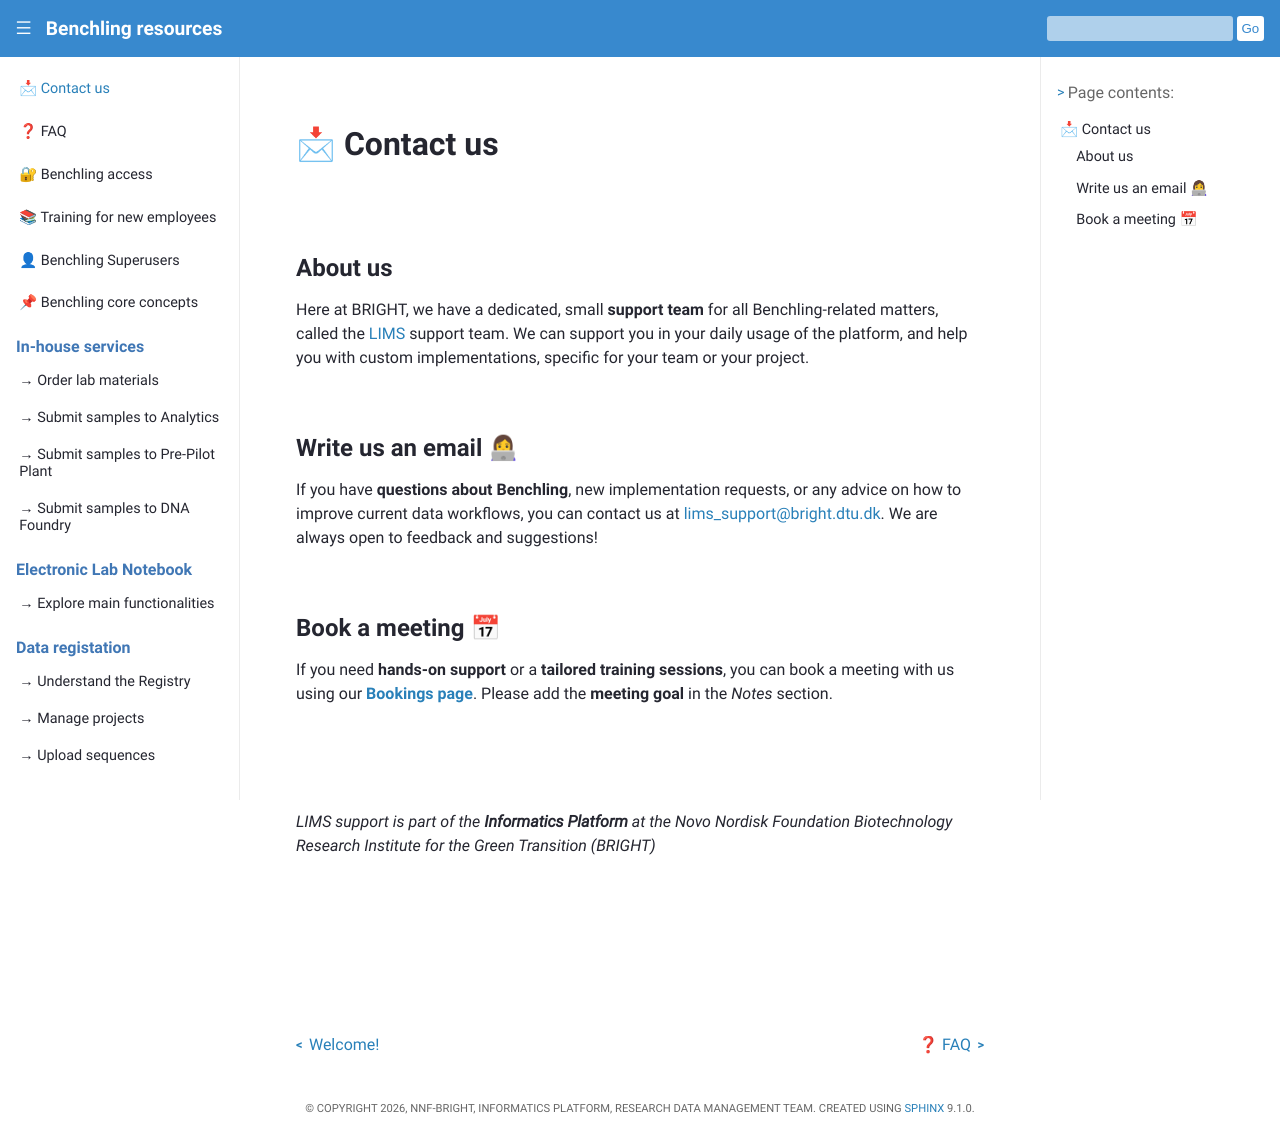

repository: biosustain/benchling-resources · page: contact.html · generator: sphinx

# 📩 Contact us
<br/>

## About us 
Here at BRIGHT, we have a dedicated, small **support team** for all Benchling-related matters, called the [LIMS](https://en.wikipedia.org/wiki/Laboratory_information_management_system) support team. We can support you in your daily usage of the platform, and help you with custom implementations, specific for your team or your project.

## Write us an email 👩💻
If you have **questions about Benchling**, new implementation requests, or any advice on how to improve current data workflows, you can contact us at [lims_support@bright.dtu.dk](mailto:lims_support@bright.dtu.dk). We are always open to feedback and suggestions!

## Book a meeting 📅
If you need **hands-on support** or a **tailored training sessions**, you can book a meeting with us using our [**Bookings page**](https://outlook.office.com/book/Benchling@dtudk.onmicrosoft.com/?ismsaljsauthenabled). Please add the **meeting goal** in the *Notes* section.         

<br/><br/><br/>

*LIMS support is part of the **Informatics Platform** at the Novo Nordisk Foundation Biotechnology Research Institute for the Green Transition (BRIGHT)*
